Photos from the image-classification dataset "corn_leaf_diseases" in the GitHub repository Zekken23/Dataset-skripsi-corn-disease. Its 4 classes are: common rust, corn leaf blight, gray leaf spot, insects damage.

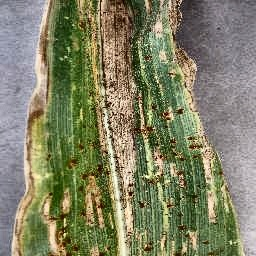
Label: gray leaf spot

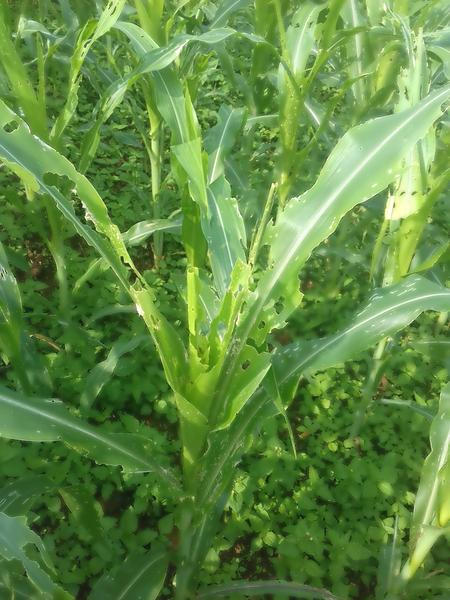
Label: insects damage

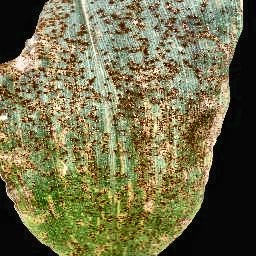
Label: common rust

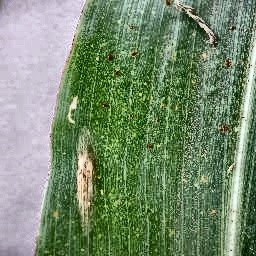
Label: corn leaf blight

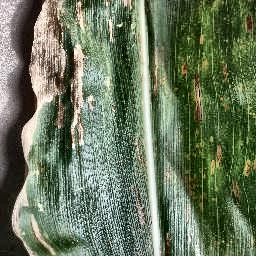
Label: gray leaf spot

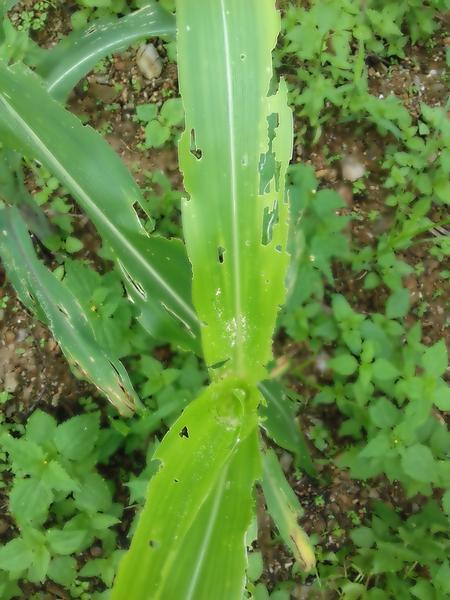
Label: insects damage
